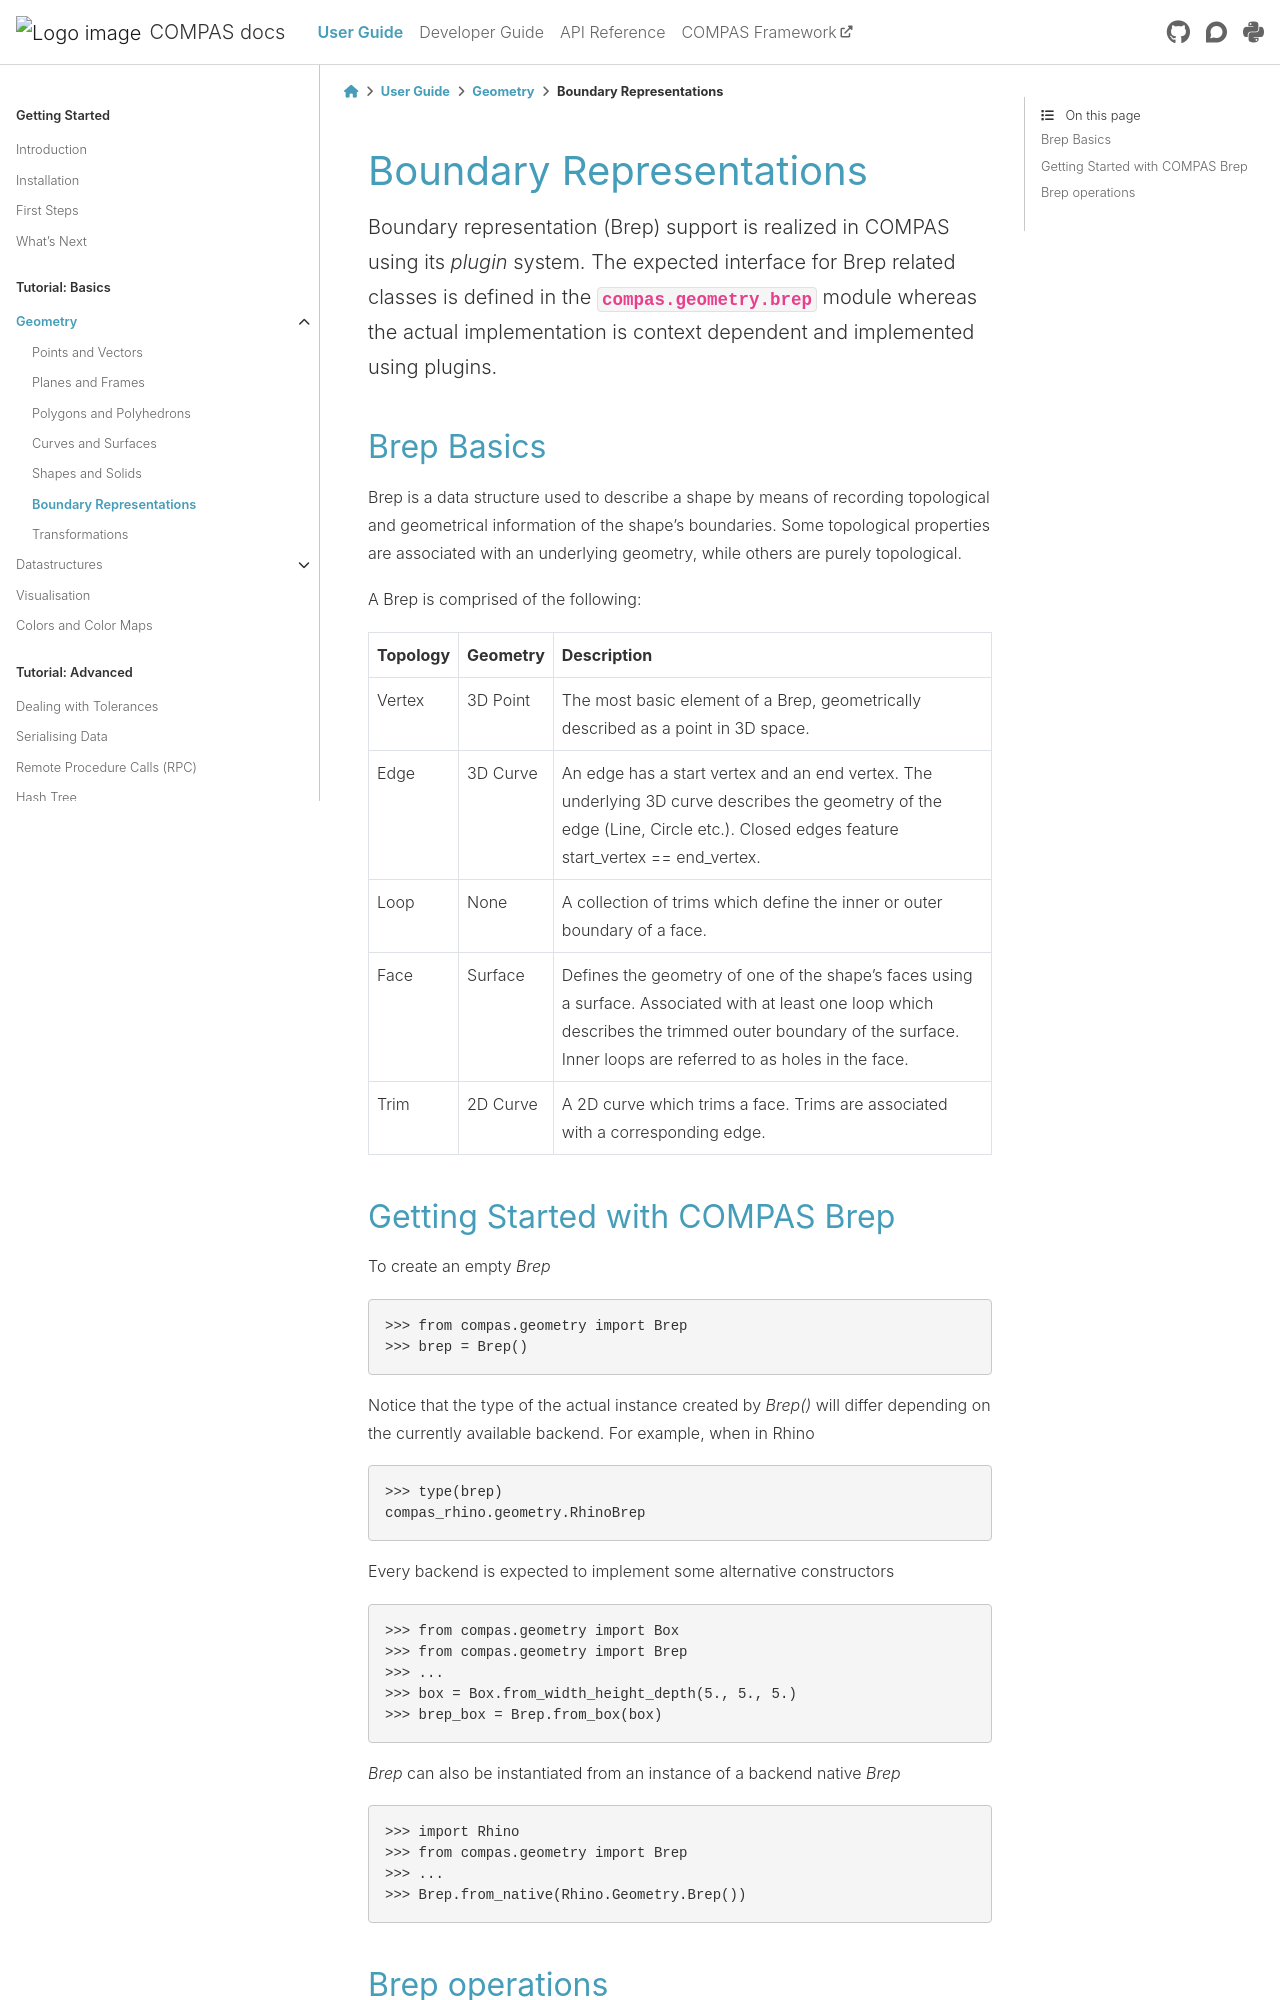

repository: compas-dev/compas · page: 2.16.0/userguide/basics.geometry.breps.html · generator: sphinx

********************************************************************************
Boundary Representations
********************************************************************************

.. rst-class:: lead

Boundary representation (Brep) support is realized in COMPAS using its `plugin` system.
The expected interface for Brep related classes is defined in the :mod:`compas.geometry.brep` module
whereas the actual implementation is context dependent and implemented using plugins.

.. currentmodule:: compas.geometry

.. highlight:: python

Brep Basics
===========

Brep is a data structure used to describe a shape by means of recording topological and geometrical information of the shape's boundaries.
Some topological properties are associated with an underlying geometry, while others are purely topological.

A Brep is comprised of the following:

.. rst-class:: table table-bordered

.. list-table::
    :widths: auto
    :header-rows: 1

    * - Topology
      - Geometry
      - Description
    * - Vertex
      - 3D Point
      - The most basic element of a Brep, geometrically described as a point in 3D space.
    * - Edge
      - 3D Curve
      - An edge has a start vertex and an end vertex. The underlying 3D curve describes the geometry of the edge (Line, Circle etc.). Closed edges feature start_vertex == end_vertex.
    * - Loop
      - None
      - A collection of trims which define the inner or outer boundary of a face.
    * - Face
      - Surface
      - Defines the geometry of one of the shape's faces using a surface. Associated with at least one loop which describes the trimmed outer boundary of the surface. Inner loops are referred to as holes in the face.
    * - Trim
      - 2D Curve
      - A 2D curve which trims a face. Trims are associated with a corresponding edge.
